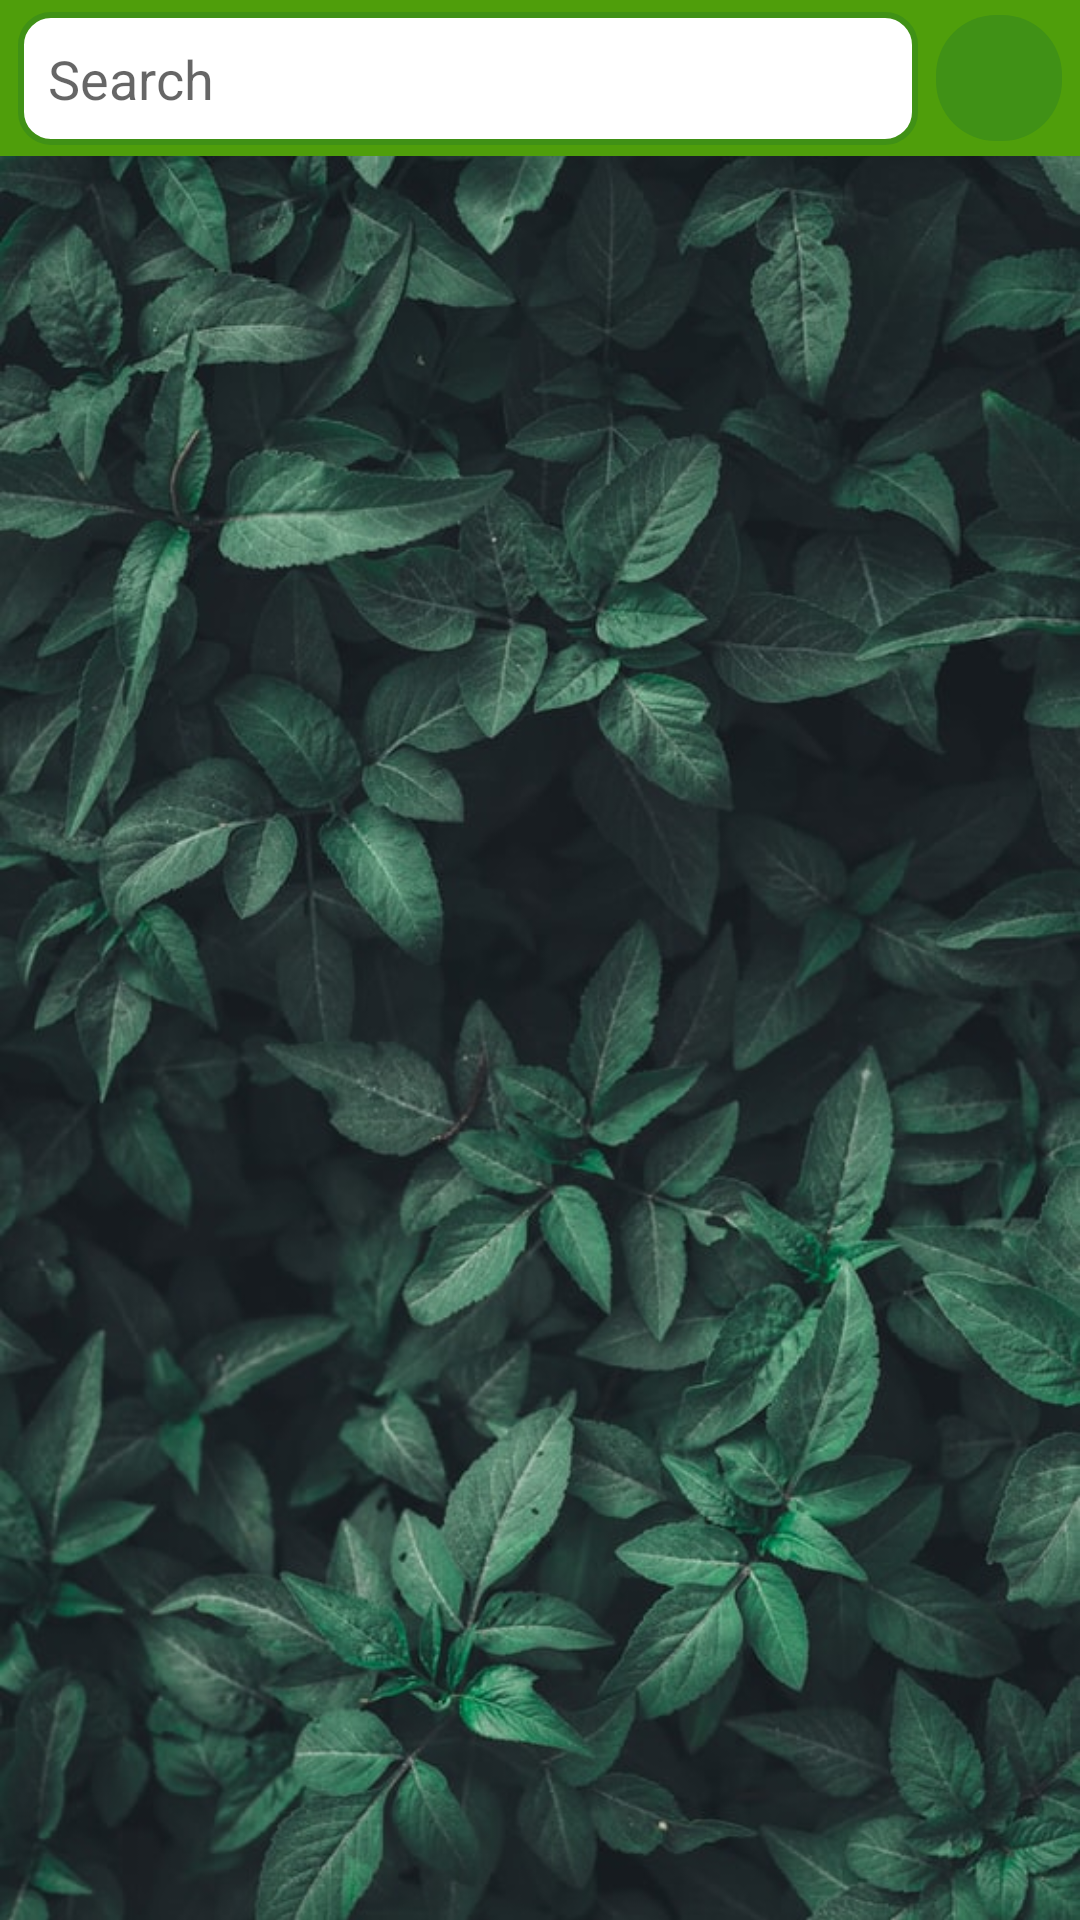

Produce the Android XML layout that renders to this screen, including the resource entries it uses.
<!-- AndroidManifest.xml: application theme AppTheme -->
<!-- res/layout/fragment_discover.xml -->
<?xml version="1.0" encoding="utf-8"?>
<androidx.constraintlayout.widget.ConstraintLayout xmlns:android="http://schemas.android.com/apk/res/android"
    xmlns:app="http://schemas.android.com/apk/res-auto"
    xmlns:tools="http://schemas.android.com/tools"
    android:layout_width="match_parent"
    android:layout_height="match_parent"
    android:orientation="vertical"
    tools:context=".view.DiscoverFragment">

    <ImageView
        android:id="@+id/imageView3"
        android:layout_width="match_parent"
        android:layout_height="match_parent"
        android:scaleType="centerCrop"
        android:src="@drawable/bg_photo"
        app:layout_constraintEnd_toEndOf="parent"
        app:layout_constraintStart_toStartOf="parent"
        app:layout_constraintTop_toTopOf="parent" />

    <include
        android:id="@+id/toolbar"
        layout="@layout/toolbar_discovery"
        app:layout_constraintEnd_toEndOf="parent"
        app:layout_constraintStart_toStartOf="parent"
        app:layout_constraintTop_toTopOf="parent" />

    <androidx.recyclerview.widget.RecyclerView
        android:id="@+id/rv_plants"
        android:layout_width="match_parent"
        android:layout_height="0dp"
        android:layout_marginHorizontal="8dp"
        android:clipToPadding="false"
        app:layout_constraintBottom_toBottomOf="parent"
        app:layout_constraintEnd_toEndOf="parent"
        app:layout_constraintStart_toStartOf="parent"
        app:layout_constraintTop_toBottomOf="@+id/toolbar" />

</androidx.constraintlayout.widget.ConstraintLayout>
<!-- res/layout/toolbar_discovery.xml (included above) -->
<?xml version="1.0" encoding="utf-8"?>
<androidx.constraintlayout.widget.ConstraintLayout xmlns:android="http://schemas.android.com/apk/res/android"
    xmlns:app="http://schemas.android.com/apk/res-auto"
    xmlns:tools="http://schemas.android.com/tools"
    android:id="@+id/container"
    android:layout_width="match_parent"
    android:layout_height="52dp"
    android:background="@color/green_300"
    app:layout_constraintEnd_toEndOf="parent"
    app:layout_constraintStart_toStartOf="parent"
    app:layout_constraintTop_toTopOf="parent">

    <EditText
        android:id="@+id/et_search"
        android:layout_width="0dp"
        android:layout_height="wrap_content"
        android:layout_marginHorizontal="6dp"
        android:background="@drawable/bg_rect"
        android:cursorVisible="true"
        android:ems="10"
        android:hint="@string/search"
        android:imeOptions="actionDone"
        android:inputType="text"
        android:padding="10dp"
        android:textColor="@drawable/text_color_list"
        app:layout_constraintBottom_toBottomOf="parent"
        app:layout_constraintEnd_toStartOf="@+id/bt_search"
        app:layout_constraintHorizontal_bias="0.5"
        app:layout_constraintStart_toStartOf="parent"
        app:layout_constraintTop_toTopOf="parent" />

    <ImageButton
        android:id="@+id/bt_search"
        android:layout_width="42dp"
        android:layout_height="42dp"
        android:layout_marginEnd="6dp"
        android:background="@drawable/bg_first_bt"
        android:src="@drawable/ic_search"
        app:layout_constraintBottom_toBottomOf="parent"
        app:layout_constraintEnd_toEndOf="parent"
        app:layout_constraintHorizontal_bias="0.5"
        app:layout_constraintStart_toEndOf="@+id/et_search"
        app:layout_constraintTop_toTopOf="parent" />

</androidx.constraintlayout.widget.ConstraintLayout>
<!-- resources referenced by this layout -->
<resources>
  <color name="green_300">#4F9E0B</color>
  <!-- drawable bg_first_bt (drawable) -->
  <?xml version="1.0" encoding="utf-8"?>
  <shape xmlns:android="http://schemas.android.com/apk/res/android">
      <solid android:color="@color/green_500"> </solid>
  
      <corners android:radius="20dp"> </corners>
  
  </shape>
  <!-- drawable bg_photo: jpg bitmap (drawable, 110713 bytes) -->
  <!-- drawable bg_rect (drawable) -->
  <?xml version="1.0" encoding="utf-8"?>
  <shape xmlns:android="http://schemas.android.com/apk/res/android">
      <solid android:color="@color/white"> </solid>
      <stroke android:color="@color/green_500"
          android:width="2dp"/>
      <corners android:radius="10dp"/>
  </shape>
  <!-- drawable text_color_list (drawable) -->
  <?xml version="1.0" encoding="utf-8"?>
  <selector xmlns:android="http://schemas.android.com/apk/res/android">
      <item android:state_focused="true" android:color="?attr/colorControlNormal" />
      <item android:color="?attr/colorControlNormal" />
  </selector>
  <string name="search">Search</string>
  <color name="green_500">#409116</color>
  <!-- not gathered from this repository: default colours our renderer supplied (Android Studio template values) -->
  <color name="white">#FFFFFFFF</color>
</resources>
